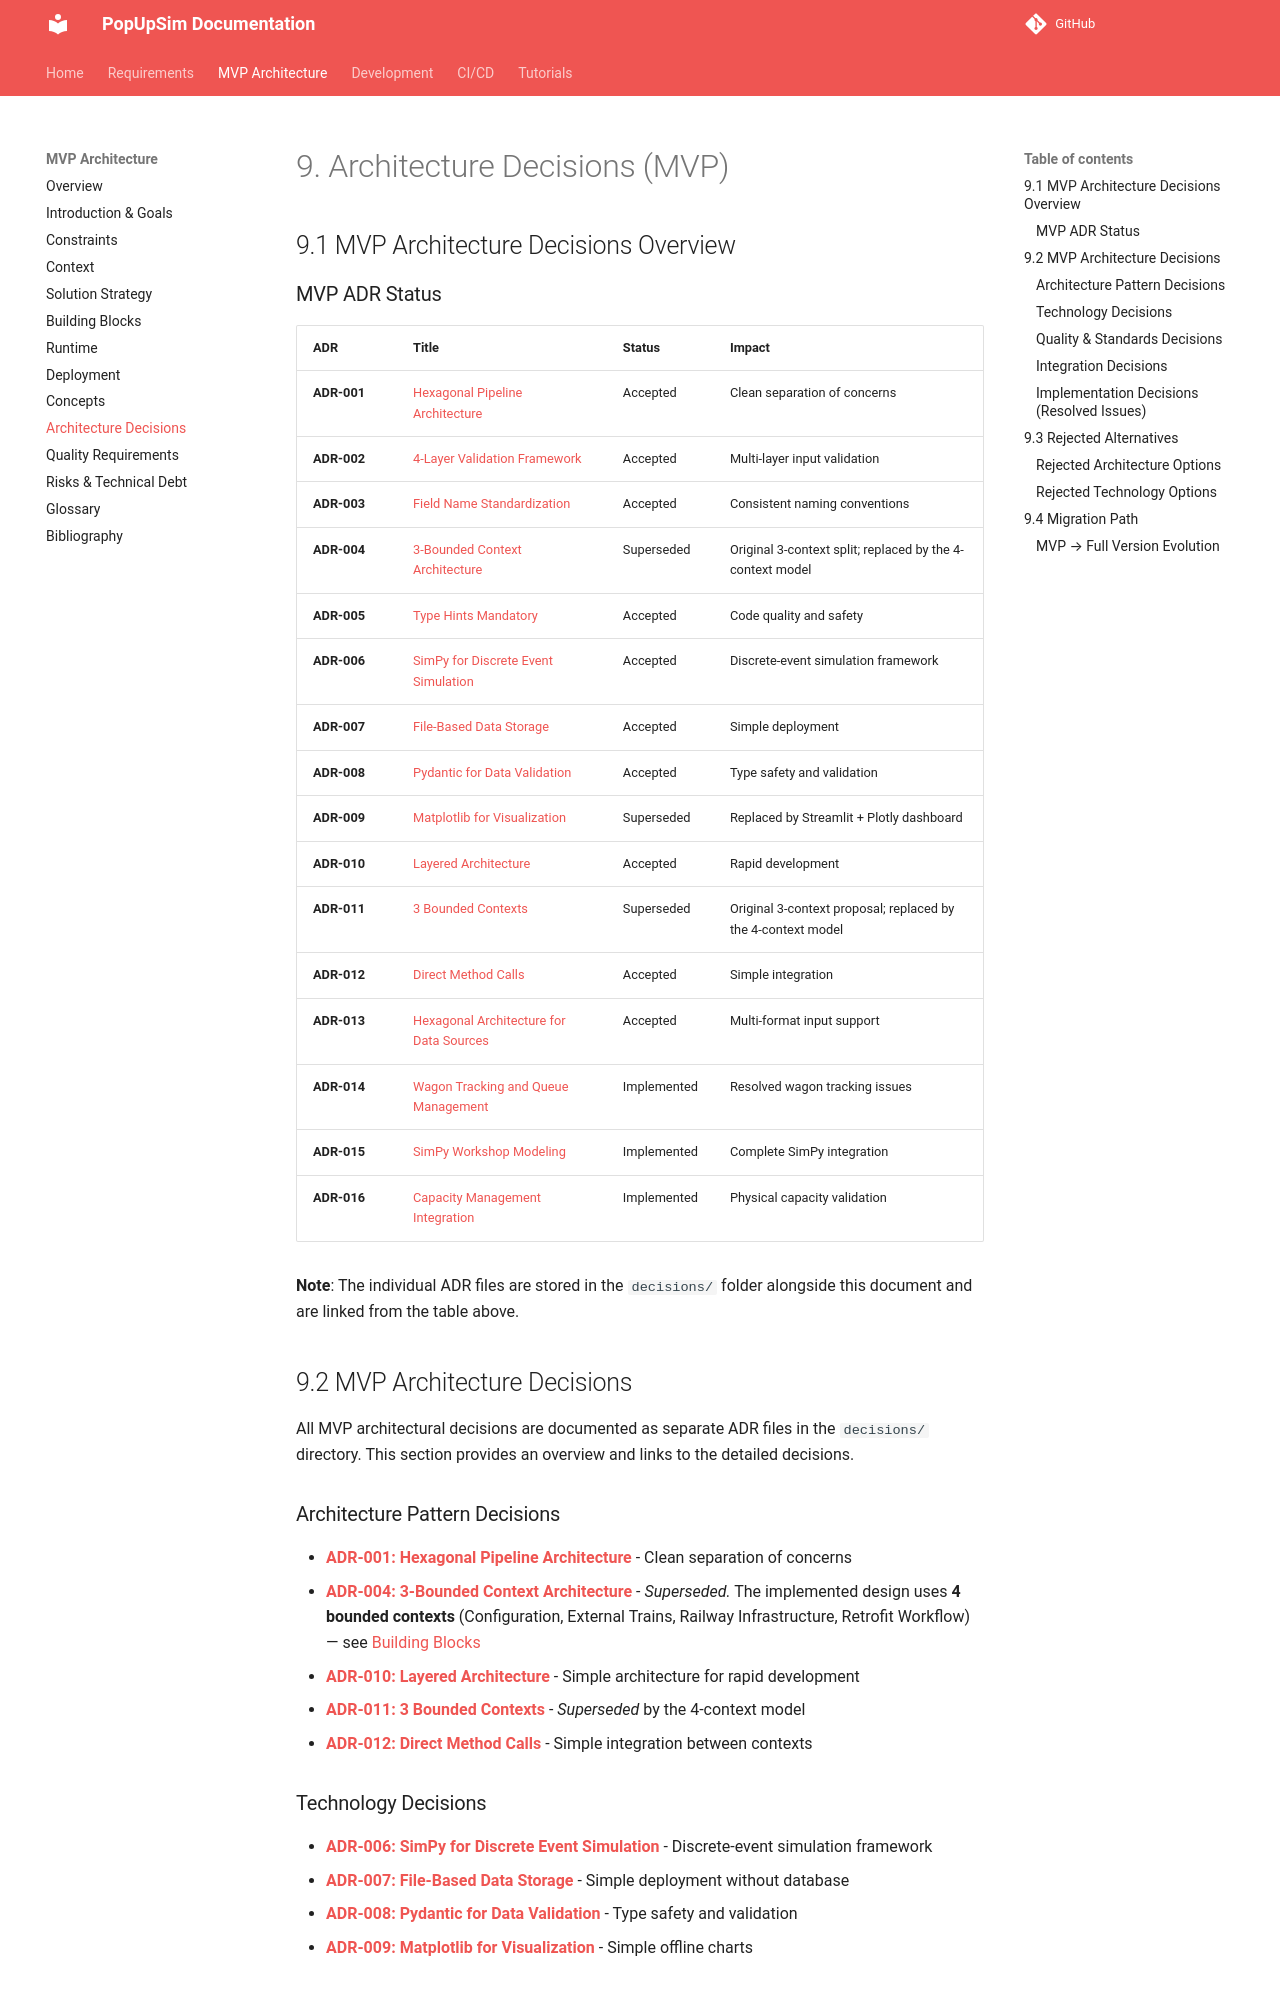

repository: OpenRailAssociation/dac-migration-dss-popupsim · page: mvp/architecture/09-architecture-decisions/index.html · generator: mkdocs

# 9. Architecture Decisions (MVP)

## 9.1 MVP Architecture Decisions Overview

### MVP ADR Status

| ADR | Title | Status | Impact |
|-----|-------|--------|--------|
| **ADR-001** | [Hexagonal Pipeline Architecture](decisions/ADR-001-hexagonal-pipeline-architecture.md) | Accepted | Clean separation of concerns |
| **ADR-002** | [4-Layer Validation Framework](decisions/ADR-002-4-layer-validation-framework.md) | Accepted | Multi-layer input validation |
| **ADR-003** | [Field Name Standardization](decisions/ADR-003-field-name-standardization.md) | Accepted | Consistent naming conventions |
| **ADR-004** | [3-Bounded Context Architecture](decisions/ADR-004-3-bounded-context-architecture.md) | Superseded | Original 3-context split; replaced by the 4-context model |
| **ADR-005** | [Type Hints Mandatory](decisions/ADR-005-type-hints-mandatory.md) | Accepted | Code quality and safety |
| **ADR-006** | [SimPy for Discrete Event Simulation](decisions/ADR-006-simpy-discrete-event-simulation.md) | Accepted | Discrete-event simulation framework |
| **ADR-007** | [File-Based Data Storage](decisions/ADR-007-file-based-data-storage.md) | Accepted | Simple deployment |
| **ADR-008** | [Pydantic for Data Validation](decisions/ADR-008-pydantic-data-validation.md) | Accepted | Type safety and validation |
| **ADR-009** | [Matplotlib for Visualization](decisions/ADR-009-matplotlib-visualization.md) | Superseded | Replaced by Streamlit + Plotly dashboard |
| **ADR-010** | [Layered Architecture](decisions/ADR-010-layered-architecture.md) | Accepted | Rapid development |
| **ADR-011** | [3 Bounded Contexts](decisions/ADR-011-3-bounded-contexts.md) | Superseded | Original 3-context proposal; replaced by the 4-context model |
| **ADR-012** | [Direct Method Calls](decisions/ADR-012-direct-method-calls.md) | Accepted | Simple integration |
| **ADR-013** | [Hexagonal Architecture for Data Sources](decisions/ADR-013-hexagonal-data-sources.md) | Accepted | Multi-format input support |
| **ADR-014** | [Wagon Tracking and Queue Management](decisions/ADR-014-wagon-tracking-queue-management.md) | Implemented | Resolved wagon tracking issues |
| **ADR-015** | [SimPy Workshop Modeling](decisions/ADR-015-simpy-workshop-modeling.md) | Implemented | Complete SimPy integration |
| **ADR-016** | [Capacity Management Integration](decisions/ADR-016-capacity-management-integration.md) | Implemented | Physical capacity validation |

**Note**: The individual ADR files are stored in the `decisions/` folder alongside this document and are linked from the table above.

## 9.2 MVP Architecture Decisions

All MVP architectural decisions are documented as separate ADR files in the `decisions/` directory. This section provides an overview and links to the detailed decisions.

### Architecture Pattern Decisions
- **[ADR-001: Hexagonal Pipeline Architecture](decisions/ADR-001-hexagonal-pipeline-architecture.md)** - Clean separation of concerns
- **[ADR-004: 3-Bounded Context Architecture](decisions/ADR-004-3-bounded-context-architecture.md)** - *Superseded.* The implemented design uses **4 bounded contexts** (Configuration, External Trains, Railway Infrastructure, Retrofit Workflow) — see [Building Blocks](05-building-blocks.md)
- **[ADR-010: Layered Architecture](decisions/ADR-010-layered-architecture.md)** - Simple architecture for rapid development
- **[ADR-011: 3 Bounded Contexts](decisions/ADR-011-3-bounded-contexts.md)** - *Superseded* by the 4-context model
- **[ADR-012: Direct Method Calls](decisions/ADR-012-direct-method-calls.md)** - Simple integration between contexts
